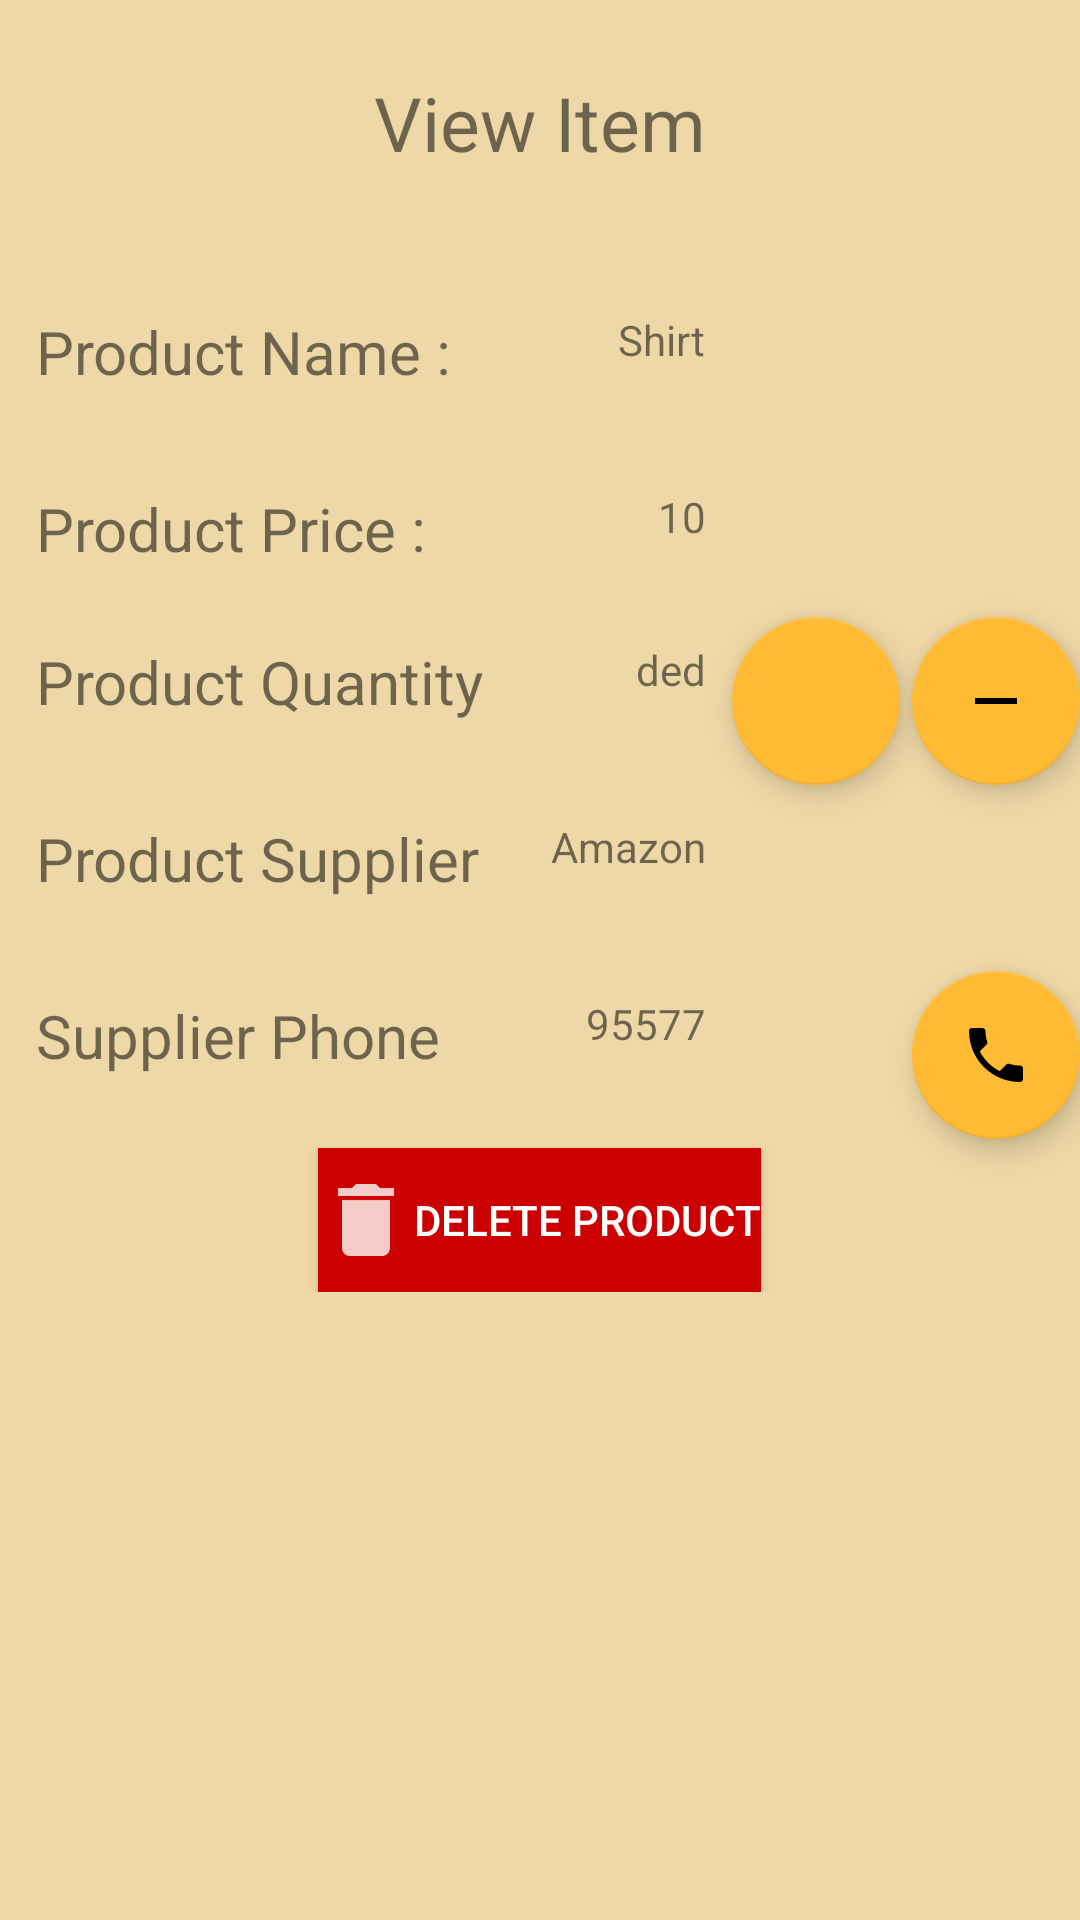

Layout XML and referenced resources for this Android screen:
<!-- AndroidManifest.xml: application theme AppTheme -->
<!-- res/layout/activity_view.xml -->
<?xml version="1.0" encoding="utf-8"?>
<RelativeLayout
    xmlns:android="http://schemas.android.com/apk/res/android"
    xmlns:tools="http://schemas.android.com/tools"
    android:layout_width="match_parent"
    android:layout_height="match_parent"
    android:background="@color/background"
    android:orientation="vertical"
    tools:context=".ViewActivity">

    <RelativeLayout
        android:layout_width="match_parent"
        android:layout_height="wrap_content"
        android:layout_alignParentStart="true"
        android:layout_alignParentTop="true">

        <TextView
            android:id="@+id/title"
            style="@style/TextView"
            android:layout_centerHorizontal="true"
            android:layout_marginTop="@dimen/margin"
            android:text="@string/view_item"
            android:textSize="@dimen/titile_size"/>


        <TextView
            android:id="@+id/product_view"
            style="@style/TextView"
            android:layout_below="@id/title"
            android:layout_marginTop="@dimen/bottom_margin"
            android:text="@string/product_name"
            android:textSize="@dimen/textview_size"/>

        <TextView
            android:id="@+id/product_name_view_text"
            style="@style/TextView"
            android:layout_alignEnd="@+id/title"
            android:layout_alignTop="@+id/product_view"
            android:text="Shirt"/>

        <TextView
            android:id="@+id/product_price_view"
            style="@style/TextView"
            android:layout_below="@id/product_view"
            android:layout_marginTop="@dimen/margin"
            android:text="@string/product_price"
            android:textSize="@dimen/textview_size"/>

        <TextView
            android:id="@+id/product_price_view_text"
            style="@style/TextView"
            android:layout_height="wrap_content"
            android:layout_alignEnd="@+id/title"
            android:layout_alignTop="@+id/product_price_view"
            android:text="10"/>

        <TextView
            android:id="@+id/product_quantity_view"
            style="@style/TextView"
            android:layout_below="@id/product_price_view_text"
            android:layout_marginTop="@dimen/margin"
            android:text="@string/product_quantity"
            android:textSize="@dimen/textview_size"/>

        <TextView
            android:id="@+id/product_price_quantity_text"
            style="@style/TextView"
            android:layout_height="wrap_content"
            android:layout_alignEnd="@+id/title"
            android:layout_alignTop="@+id/product_quantity_view"
            android:text="ded"/>

        <android.support.design.widget.FloatingActionButton
            android:id="@+id/increase"
            android:layout_width="wrap_content"
            android:layout_height="wrap_content"
            android:layout_alignParentEnd="true"
            android:layout_below="@id/product_price_view_text"
            android:layout_marginEnd="@dimen/margin2"
            android:layout_marginTop="@dimen/margin"
            android:src="@drawable/ic_add_black_24dp"/>

        <android.support.design.widget.FloatingActionButton
            android:id="@+id/decrease"
            android:layout_width="wrap_content"
            android:layout_height="wrap_content"
            android:layout_alignParentEnd="true"
            android:layout_below="@id/product_price_view_text"
            android:layout_marginTop="@dimen/margin"
            android:src="@drawable/ic_remove_black_24dp"/>

        <TextView
            android:id="@+id/product_supplier_name_textview"
            style="@style/TextView"
            android:layout_below="@id/product_quantity_view"
            android:layout_marginTop="@dimen/margin"
            android:text="@string/product_supplier"
            android:textSize="@dimen/textview_size"/>

        <TextView
            android:id="@+id/product_supplier_name_view_text"
            style="@style/TextView"
            android:layout_alignEnd="@+id/title"
            android:layout_alignTop="@+id/product_supplier_name_textview"
            android:text="@string/amazon"/>

        <TextView
            android:id="@+id/product_phone_textview"
            style="@style/TextView"
            android:layout_below="@id/product_supplier_name_textview"
            android:layout_marginTop="@dimen/margin"
            android:text="@string/supplier_phone"
            android:textSize="@dimen/textview_size"/>

        <TextView
            android:id="@+id/product_phone_view_text"
            style="@style/TextView"
            android:layout_alignEnd="@+id/title"
            android:layout_below="@id/product_supplier_name_textview"
            android:layout_marginTop="@dimen/margin"
            android:text="95577"/>

        <android.support.design.widget.FloatingActionButton
            android:id="@+id/phone"
            android:layout_width="wrap_content"
            android:layout_height="wrap_content"
            android:layout_alignParentEnd="true"
            android:layout_below="@id/product_supplier_name_textview"
            android:layout_marginTop="@dimen/margin"
            android:src="@drawable/ic_call_black_24dp"/>

        <Button
            android:id="@+id/delete"
            android:layout_width="wrap_content"
            android:layout_height="wrap_content"
            android:layout_below="@id/product_phone_textview"
            android:layout_centerInParent="true"
            android:layout_marginTop="@dimen/margin"
            android:background="@android:color/holo_red_dark"
            android:drawableStart="@drawable/ic_delete"
            android:text="@string/delete"
            android:textColor="@android:color/white"/>
    </RelativeLayout>

</RelativeLayout>
<!-- resources referenced by this layout -->
<resources>
  <color name="background">#efd8a7</color>
  <dimen name="bottom_margin">30dp</dimen>
  <dimen name="margin">16dp</dimen>
  <dimen name="margin2">60dp</dimen>
  <dimen name="textview_size">20sp</dimen>
  <dimen name="titile_size">25sp</dimen>
  <!-- drawable ic_call_black_24dp (drawable) -->
  <vector xmlns:android="http://schemas.android.com/apk/res/android"
          android:width="24dp"
          android:height="24dp"
          android:autoMirrored="true"
          android:viewportHeight="24.0"
          android:viewportWidth="24.0">
      <path
          android:fillColor="#FF000000"
          android:pathData="M6.62,10.79c1.44,2.83 3.76,5.14 6.59,6.59l2.2,-2.2c0.27,-0.27 0.67,-0.36 1.02,-0.24 1.12,0.37 2.33,0.57 3.57,0.57 0.55,0 1,0.45 1,1V20c0,0.55 -0.45,1 -1,1 -9.39,0 -17,-7.61 -17,-17 0,-0.55 0.45,-1 1,-1h3.5c0.55,0 1,0.45 1,1 0,1.25 0.2,2.45 0.57,3.57 0.11,0.35 0.03,0.74 -0.25,1.02l-2.2,2.2z"/>
  </vector>
  <!-- drawable ic_delete: png bitmap (drawable-hdpi, 278 bytes) -->
  <!-- drawable ic_remove_black_24dp (drawable) -->
  <vector xmlns:android="http://schemas.android.com/apk/res/android"
          android:width="24dp"
          android:height="24dp"
          android:autoMirrored="true"
          android:viewportHeight="24.0"
          android:viewportWidth="24.0">
      <path
          android:fillColor="#FF000000"
          android:pathData="M19,13H5v-2h14v2z"/>
  </vector>
  <string name="amazon">Amazon</string>
  <string name="delete">Delete Product</string>
  <string name="product_name">Product Name :</string>
  <string name="product_price">Product Price :</string>
  <string name="product_quantity">Product Quantity</string>
  <string name="product_supplier">Product Supplier</string>
  <string name="supplier_phone">Supplier Phone</string>
  <string name="view_item">View Item</string>
  <style name="TextView">
          <item name="android:layout_width">wrap_content</item>
          <item name="android:layout_height">wrap_content</item>
          <item name="android:padding">@dimen/padding</item>
          <item name="android:layout_marginStart">@dimen/startmargin</item>
      </style>
  <style name="AppTheme" parent="Base.Theme.AppCompat.Light.DarkActionBar">
          
          <item name="colorPrimary">@color/colorPrimary</item>
          <item name="colorPrimaryDark">@color/colorPrimaryDark</item>
          <item name="colorAccent">@android:color/holo_orange_light</item>
          <item name="floatingActionButtonStyle">@style/Widget.Design.FloatingActionButton</item>
      </style>
  <dimen name="padding">8dp</dimen>
  <dimen name="startmargin">4dp</dimen>
  <color name="colorPrimary">#3F51B5</color>
  <color name="colorPrimaryDark">#303F9F</color>
</resources>
